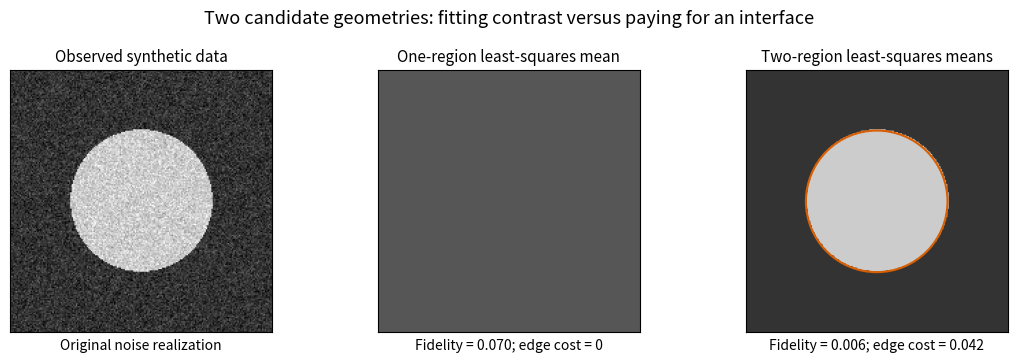

Here is the Python script that generated this plot:
"""Original synthetic segmentation candidates; output to caller cwd.

Tested with Python 3.14.4, NumPy 2.3.5, Matplotlib 3.10.7.
The two-region mask is stipulated, not computed as a global minimizer.
"""
from pathlib import Path
import numpy as np
import matplotlib
matplotlib.use('Agg')
import matplotlib.pyplot as plt

N = 192
RADIUS = 0.27
BETA = 0.025
rng = np.random.default_rng(201364)
x = (np.arange(N) + 0.5) / N
xx, yy = np.meshgrid(x, x)
inside = (xx - 0.5) ** 2 + (yy - 0.5) ** 2 < RADIUS ** 2
truth = np.where(inside, 0.8, 0.2)
observed = np.clip(truth + rng.normal(0, 0.08, (N, N)), 0, 1)
one_region = np.full_like(observed, observed.mean())
two_regions = np.where(inside, observed[inside].mean(), observed[~inside].mean())
fidelity_one = np.mean((one_region - observed) ** 2)
fidelity_two = np.mean((two_regions - observed) ** 2)
edge_cost = BETA * 2 * np.pi * RADIUS
fig, axes = plt.subplots(1, 3, figsize=((1120 + 1e-6)/100, (380 + 1e-6)/100), dpi=100)
fig.patch.set_facecolor('white')
fig.suptitle('Two candidate geometries: fitting contrast versus paying for an interface', fontsize=13, y=0.98)
items = [(observed, 'Observed synthetic data', 'Original noise realization'),
         (one_region, 'One-region least-squares mean', f'Fidelity = {fidelity_one:.3f}; edge cost = 0'),
         (two_regions, 'Two-region least-squares means', f'Fidelity = {fidelity_two:.3f}; edge cost = {edge_cost:.3f}')]
for ax, (values, title, footer) in zip(axes, items):
    ax.imshow(values, origin='lower', extent=(0, 1, 0, 1), cmap='gray', vmin=0, vmax=1)
    ax.set_title(title, fontsize=11)
    ax.set_xlabel(footer, fontsize=10)
    ax.set_xticks([])
    ax.set_yticks([])
axes[2].add_patch(plt.Circle((0.5, 0.5), RADIUS, fill=False, color='#d95f02', linewidth=1.5))
fig.subplots_adjust(left=0.025, right=0.975, bottom=0.13, top=0.82, wspace=0.12)
fig.savefig(Path.cwd()/'paper-64-segmentation-candidates.png', dpi=100, facecolor='white', transparent=False)
plt.close(fig)
